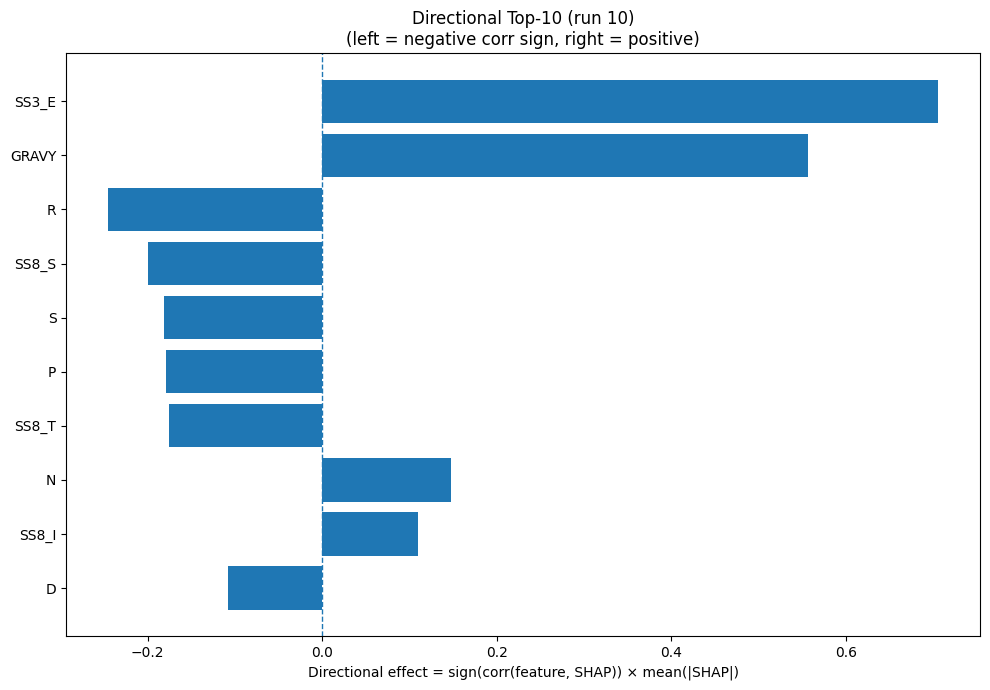

Source data for this figure (header and first rows):
Index, Feature, CorrSign, MeanAbsSHAP, DirectionalEffect
21, SS3_E, 1.0, 0.7058, 0.7058
32, GRAVY, 1.0, 0.5559, 0.5559
14, R, -1.0, 0.2457, -0.2457
29, SS8_S, -1.0, 0.1991, -0.1991
15, S, -1.0, 0.1817, -0.1817
12, P, -1.0, 0.1791, -0.1791
28, SS8_T, -1.0, 0.175, -0.175
11, N, 1.0, 0.1481, 0.1481
26, SS8_I, 1.0, 0.11, 0.11
2, D, -1.0, 0.1083, -0.1083
8, K, -1.0, 0.09742, -0.09742
0, A, -1.0, 0.09683, -0.09683
4, F, 1.0, 0.07871, 0.07871
22, SS3_C, -1.0, 0.06637, -0.06637
31, ASA, -1.0, 0.06039, -0.06039
5, G, 1.0, 0.05992, 0.05992
3, E, -1.0, 0.05961, -0.05961
24, SS8_E, 1.0, 0.05879, 0.05879
16, T, 1.0, 0.05639, 0.05639
18, W, -1.0, 0.05414, -0.05414
33, AROM, 1.0, 0.04801, 0.04801
20, SS3_H, 1.0, 0.04311, 0.04311
23, SS8_H, -1.0, 0.04125, -0.04125
27, SS8_B, 1.0, 0.03884, 0.03884
6, H, 1.0, 0.03819, 0.03819
30, SS8_-, -1.0, 0.03193, -0.03193
25, SS8_G, -1.0, 0.02927, -0.02927
17, V, 1.0, 0.02919, 0.02919
10, M, 1.0, 0.02822, 0.02822
13, Q, 1.0, 0.02687, 0.02687
1, C, 1.0, 0.02506, 0.02506
19, Y, 1.0, 0.02116, 0.02116
9, L, -1.0, 0.02061, -0.02061
7, I, -1.0, 0.01715, -0.01715
